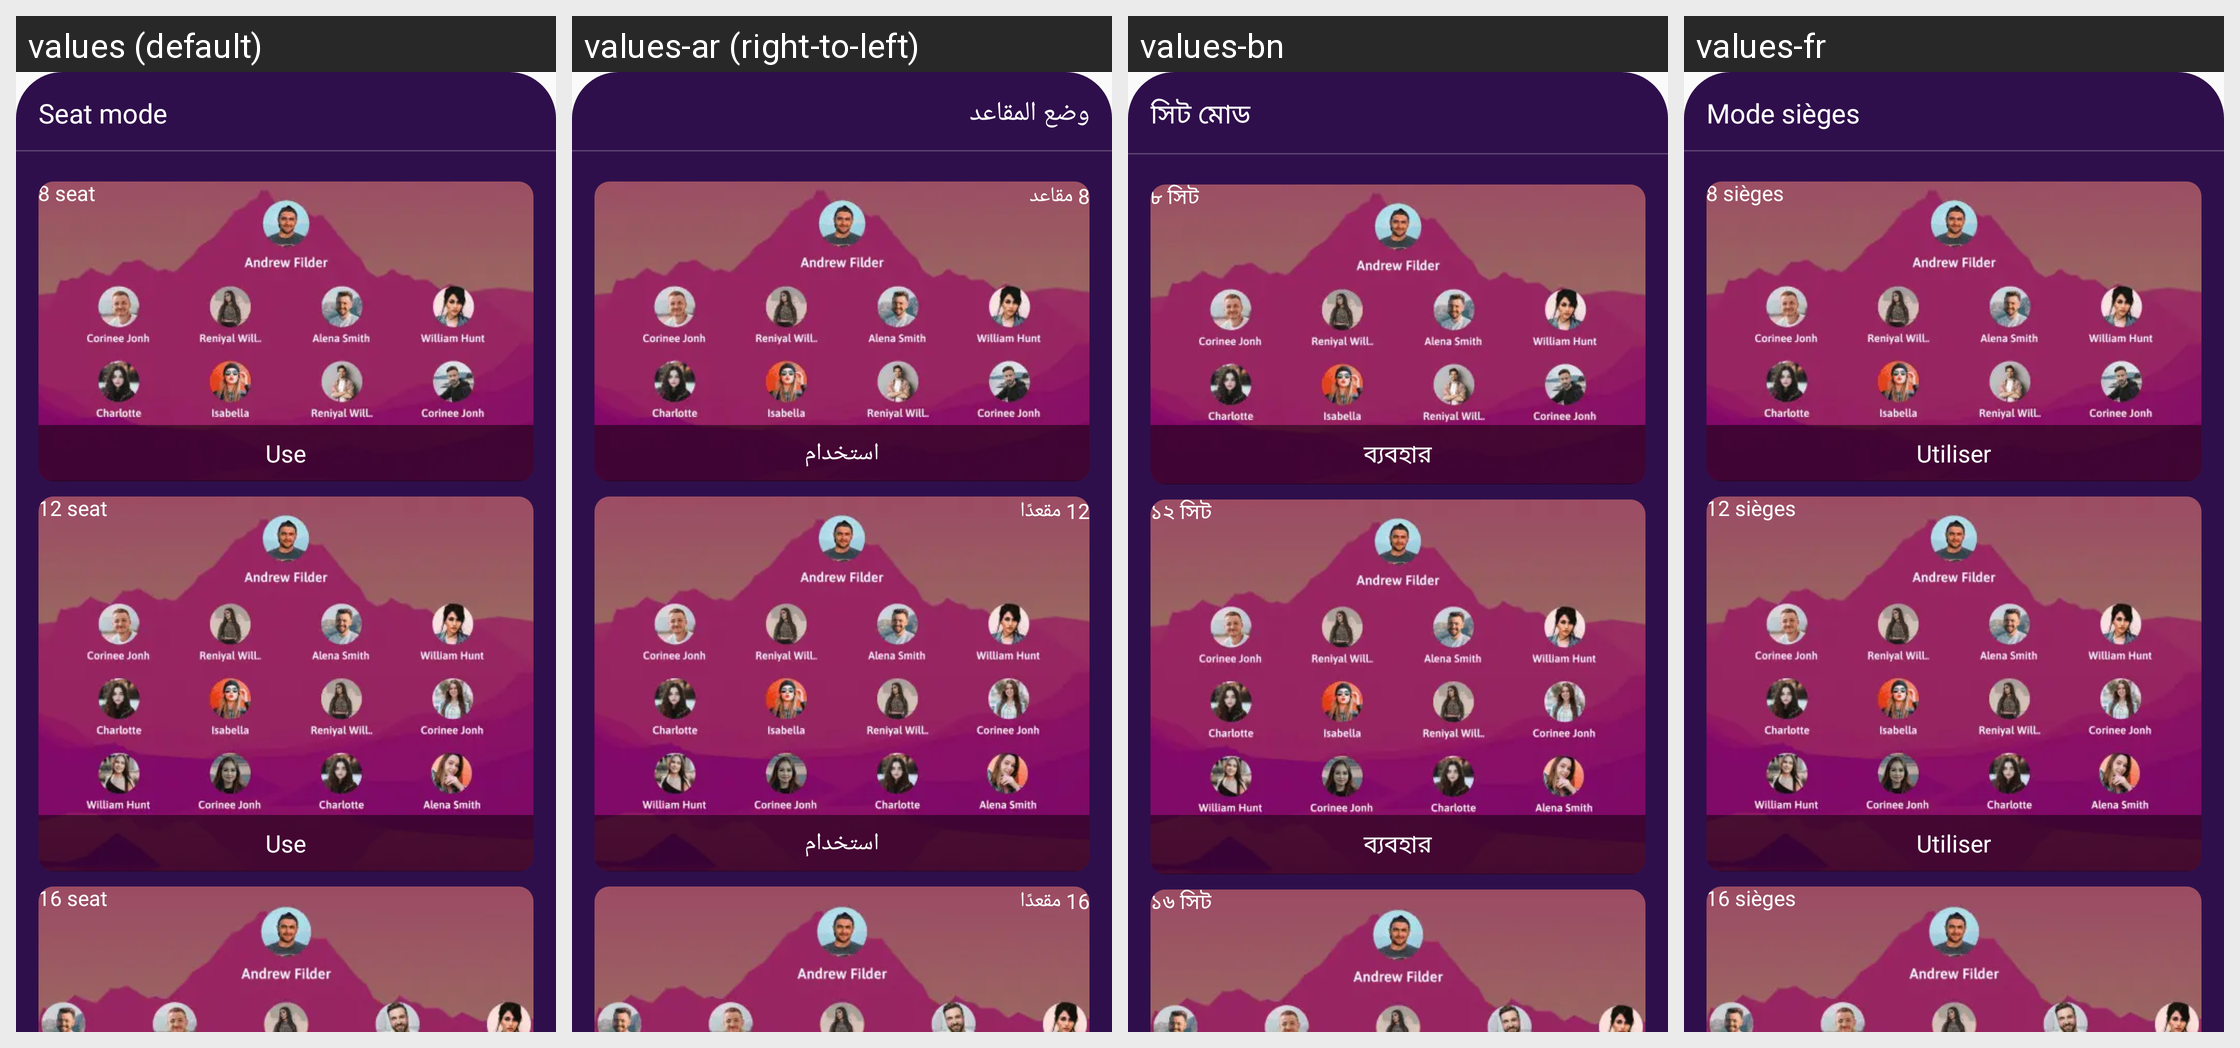

Translations of the strings shown on this Android screen, per locale in the grid:
Android screen res/layout/bottomsheet_audioroom_wheatmode.xml rendered under 4 locales, left to right: values (default), values-ar (right-to-left), values-bn, values-fr. Device: Nexus 5 (rendered at 1080×1920; each locale shown at half size, 540×960, under a caption strip naming it); theme Theme.Ultimate.
Other locales in the repository, not shown: values-de, values-es, values-hi, values-in, values-it, values-ko, values-pt, values-ru, values-sw, values-ta, values-te, values-tr, values-ur, values-zh.
Strings drawn on this screen, with the default value and each locale's value (text and hints the layout hard-codes, and strings that could not be matched under every locale, appear in the picture but are not listed):

seat_mode
  values: Seat mode
  values-ar: وضع المقاعد
  values-bn: সিট মোড
  values-fr: Mode sièges

_8_seat
  values: 8 seat
  values-ar: 8 مقاعد
  values-bn: ৮ সিট
  values-fr: 8 sièges

use
  values: Use
  values-ar: استخدام
  values-bn: ব্যবহার
  values-fr: Utiliser

_12_seat
  values: 12 seat
  values-ar: 12 مقعدًا
  values-bn: ১২ সিট
  values-fr: 12 sièges

_16_seat
  values: 16 seat
  values-ar: 16 مقعدًا
  values-bn: ১৬ সিট
  values-fr: 16 sièges
